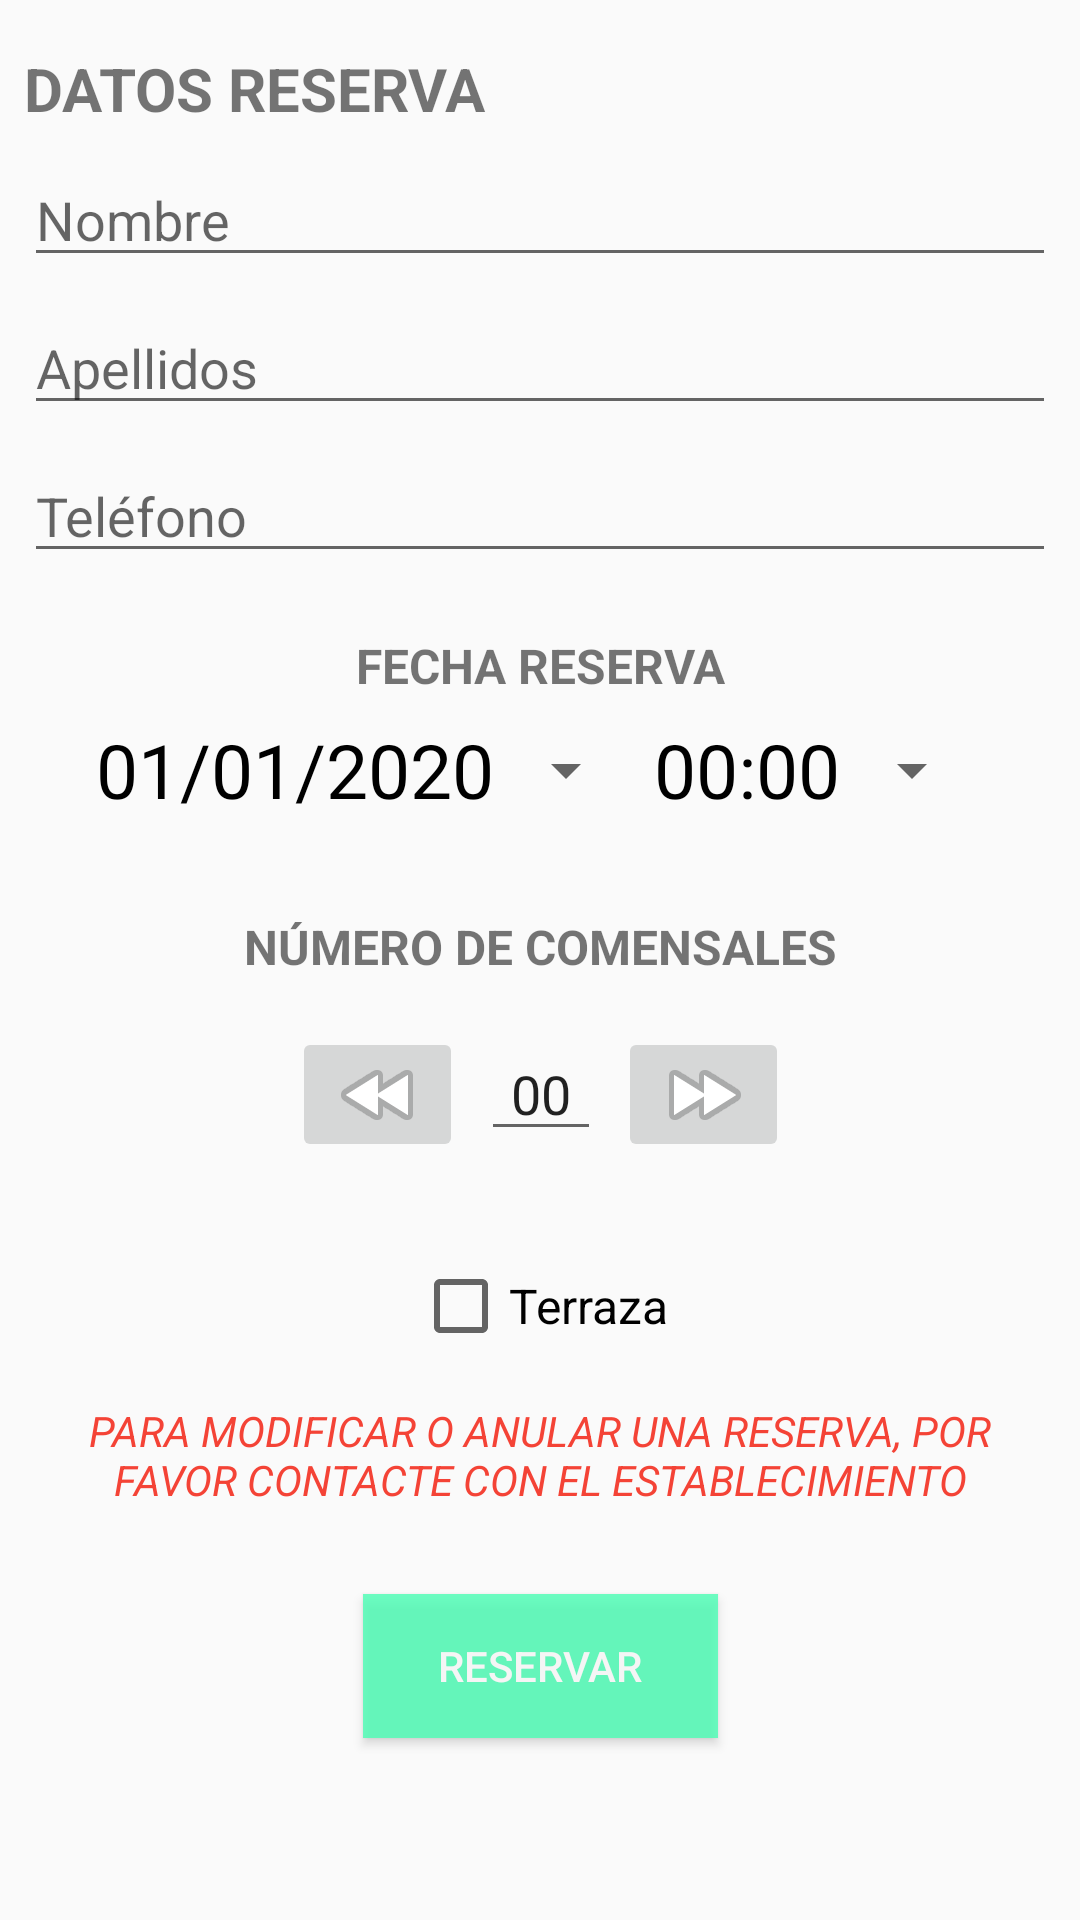

Here is an Android app screen rendered from its layout file. Give the layout XML and the strings, colors and styles it references.
<!-- AndroidManifest.xml: application theme Theme.Reservalia -->
<!-- res/layout/fragment_book.xml -->
<?xml version="1.0" encoding="utf-8"?>
<androidx.constraintlayout.widget.ConstraintLayout
    xmlns:android="http://schemas.android.com/apk/res/android"
    xmlns:app="http://schemas.android.com/apk/res-auto"
    xmlns:tools="http://schemas.android.com/tools"
    android:layout_width="match_parent"
    android:layout_height="match_parent"
    tools:context=".fragments.BookFragment">

    <TextView
        android:id="@+id/textView4"
        android:layout_width="match_parent"
        android:layout_height="wrap_content"
        android:layout_marginStart="8dp"
        android:layout_marginTop="16dp"
        android:text="DATOS RESERVA"
        android:textSize="20sp"
        android:textStyle="bold"
        app:layout_constraintStart_toStartOf="parent"
        app:layout_constraintTop_toTopOf="parent" />

    <EditText
        android:id="@+id/txtNombreReserva"
        android:layout_width="match_parent"
        android:layout_height="wrap_content"
        android:layout_marginStart="8dp"
        android:layout_marginTop="8dp"
        android:layout_marginEnd="8dp"
        android:ems="10"
        android:hint="Nombre"
        android:inputType="textPersonName"
        app:layout_constraintEnd_toEndOf="parent"
        app:layout_constraintStart_toStartOf="parent"
        app:layout_constraintTop_toBottomOf="@+id/textView4" />

    <EditText
        android:id="@+id/txtApellidosReserva"
        android:layout_width="match_parent"
        android:layout_height="wrap_content"
        android:layout_marginStart="8dp"
        android:layout_marginTop="8dp"
        android:layout_marginEnd="8dp"
        android:ems="10"
        android:hint="Apellidos"
        android:inputType="textPersonName"
        app:layout_constraintEnd_toEndOf="parent"
        app:layout_constraintStart_toStartOf="parent"
        app:layout_constraintTop_toBottomOf="@+id/txtNombreReserva" />

    <EditText
        android:id="@+id/txtTelefonoReserva"
        android:layout_width="match_parent"
        android:layout_height="wrap_content"
        android:layout_marginStart="8dp"
        android:layout_marginTop="8dp"
        android:layout_marginEnd="8dp"
        android:ems="10"
        android:hint="Teléfono"
        android:inputType="phone"
        app:layout_constraintEnd_toEndOf="parent"
        app:layout_constraintStart_toStartOf="parent"
        app:layout_constraintTop_toBottomOf="@+id/txtApellidosReserva" />

    <TextView
        android:id="@+id/textView5"
        android:layout_width="wrap_content"
        android:layout_height="wrap_content"
        android:layout_marginTop="20dp"
        android:text="FECHA RESERVA"
        android:textAlignment="center"
        android:textSize="16sp"
        android:textStyle="bold"
        app:layout_constraintEnd_toEndOf="parent"
        app:layout_constraintStart_toStartOf="parent"
        app:layout_constraintTop_toBottomOf="@+id/txtTelefonoReserva" />

    <Button
        android:id="@+id/btnFechaReserva"
        style="?android:spinnerStyle"
        android:layout_width="wrap_content"
        android:layout_height="wrap_content"
        android:layout_marginLeft="32dp"
        android:onClick="openDatePicker"
        android:text="01/01/2020"
        android:textColor="@color/black"
        android:textSize="25sp"
        app:layout_constraintLeft_toLeftOf="parent"
        app:layout_constraintTop_toBottomOf="@+id/textView5" />

    <Button
        android:id="@+id/btnHoraReserva"
        style="?android:spinnerStyle"
        android:layout_width="wrap_content"
        android:layout_height="wrap_content"
        android:layout_marginRight="32dp"
        android:onClick="openDatePicker"
        android:text="00:00"
        android:textColor="@color/black"
        android:textSize="25sp"
        app:layout_constraintRight_toRightOf="parent"
        app:layout_constraintTop_toTopOf="@+id/btnFechaReserva" />

    <TextView
        android:id="@+id/textView6"
        android:layout_width="wrap_content"
        android:layout_height="wrap_content"
        android:layout_marginTop="24dp"
        android:text="NÚMERO DE COMENSALES"
        android:textAlignment="center"
        android:textSize="16sp"
        android:textStyle="bold"
        app:layout_constraintEnd_toEndOf="parent"
        app:layout_constraintStart_toStartOf="parent"
        app:layout_constraintTop_toBottomOf="@+id/btnFechaReserva" />

    <EditText
        android:id="@+id/txtNumComensales"
        android:layout_width="40dp"
        android:layout_height="wrap_content"
        android:layout_marginTop="16dp"
        android:inputType="number"
        android:text="00"
        android:textAlignment="center"
        app:layout_constraintEnd_toStartOf="@+id/btnAddComensal"
        app:layout_constraintStart_toEndOf="@+id/btnSubComensal"
        app:layout_constraintTop_toBottomOf="@+id/textView6" />

    <ImageButton
        android:id="@+id/btnAddComensal"
        android:layout_width="57dp"
        android:layout_height="45dp"
        android:layout_marginEnd="16dp"
        android:src="@android:drawable/ic_media_ff"
        app:layout_constraintEnd_toEndOf="@+id/textView6"
        app:layout_constraintTop_toTopOf="@+id/txtNumComensales" />

    <ImageButton
        android:id="@+id/btnSubComensal"
        android:layout_width="57dp"
        android:layout_height="45dp"
        android:layout_marginStart="16dp"
        android:src="@android:drawable/ic_media_rew"
        app:layout_constraintStart_toStartOf="@+id/textView6"
        app:layout_constraintTop_toTopOf="@+id/txtNumComensales" />

    <CheckBox
        android:id="@+id/chbTerrazaReserva"
        android:layout_width="wrap_content"
        android:layout_height="wrap_content"
        android:layout_marginTop="32dp"
        android:text="Terraza"
        android:textSize="16sp"
        app:layout_constraintEnd_toEndOf="parent"
        app:layout_constraintStart_toStartOf="parent"
        app:layout_constraintTop_toBottomOf="@+id/btnSubComensal" />

    <TextView
        android:id="@+id/textView15"
        android:layout_width="match_parent"
        android:layout_height="wrap_content"
        android:layout_marginStart="16dp"
        android:layout_marginTop="16dp"
        android:layout_marginEnd="16dp"
        android:text="PARA MODIFICAR O ANULAR UNA RESERVA, POR FAVOR CONTACTE CON EL ESTABLECIMIENTO"
        android:textAlignment="center"
        android:textColor="@color/red_100"
        android:textSize="14sp"
        android:textStyle="italic"
        app:layout_constraintEnd_toEndOf="parent"
        app:layout_constraintStart_toStartOf="parent"
        app:layout_constraintTop_toBottomOf="@+id/chbTerrazaReserva" />

    <Button
        android:id="@+id/btnReservar"
        android:layout_width="wrap_content"
        android:layout_height="wrap_content"
        android:layout_marginBottom="32dp"
        android:alpha="0.8"
        android:background="@color/colorPrimaryLight"
        android:paddingLeft="25dp"
        android:paddingRight="25dp"
        android:text="RESERVAR"
        android:textColor="@color/white"
        app:layout_constraintBottom_toBottomOf="parent"
        app:layout_constraintEnd_toEndOf="parent"
        app:layout_constraintStart_toStartOf="parent"
        app:layout_constraintTop_toBottomOf="@+id/textView15" />

</androidx.constraintlayout.widget.ConstraintLayout>
<!-- resources referenced by this layout -->
<resources>
  <color name="black">#FF000000</color>
  <color name="colorPrimaryLight">#4AFFB5</color>
  <color name="red_100">#F44336</color>
  <color name="white">#FFFFFFFF</color>
  <style name="Theme.Reservalia" parent="Theme.AppCompat.Light.NoActionBar">
          
          <item name="colorPrimary">@color/colorPrimary</item>
          <item name="colorPrimaryVariant">@color/colorPrimaryLight</item>
          <item name="colorOnPrimary">@color/white</item>
          
          <item name="android:statusBarColor" tools:targetApi="l">?attr/colorPrimaryVariant</item>
          
      </style>
  <color name="colorPrimary">#22AF8B</color>
</resources>
